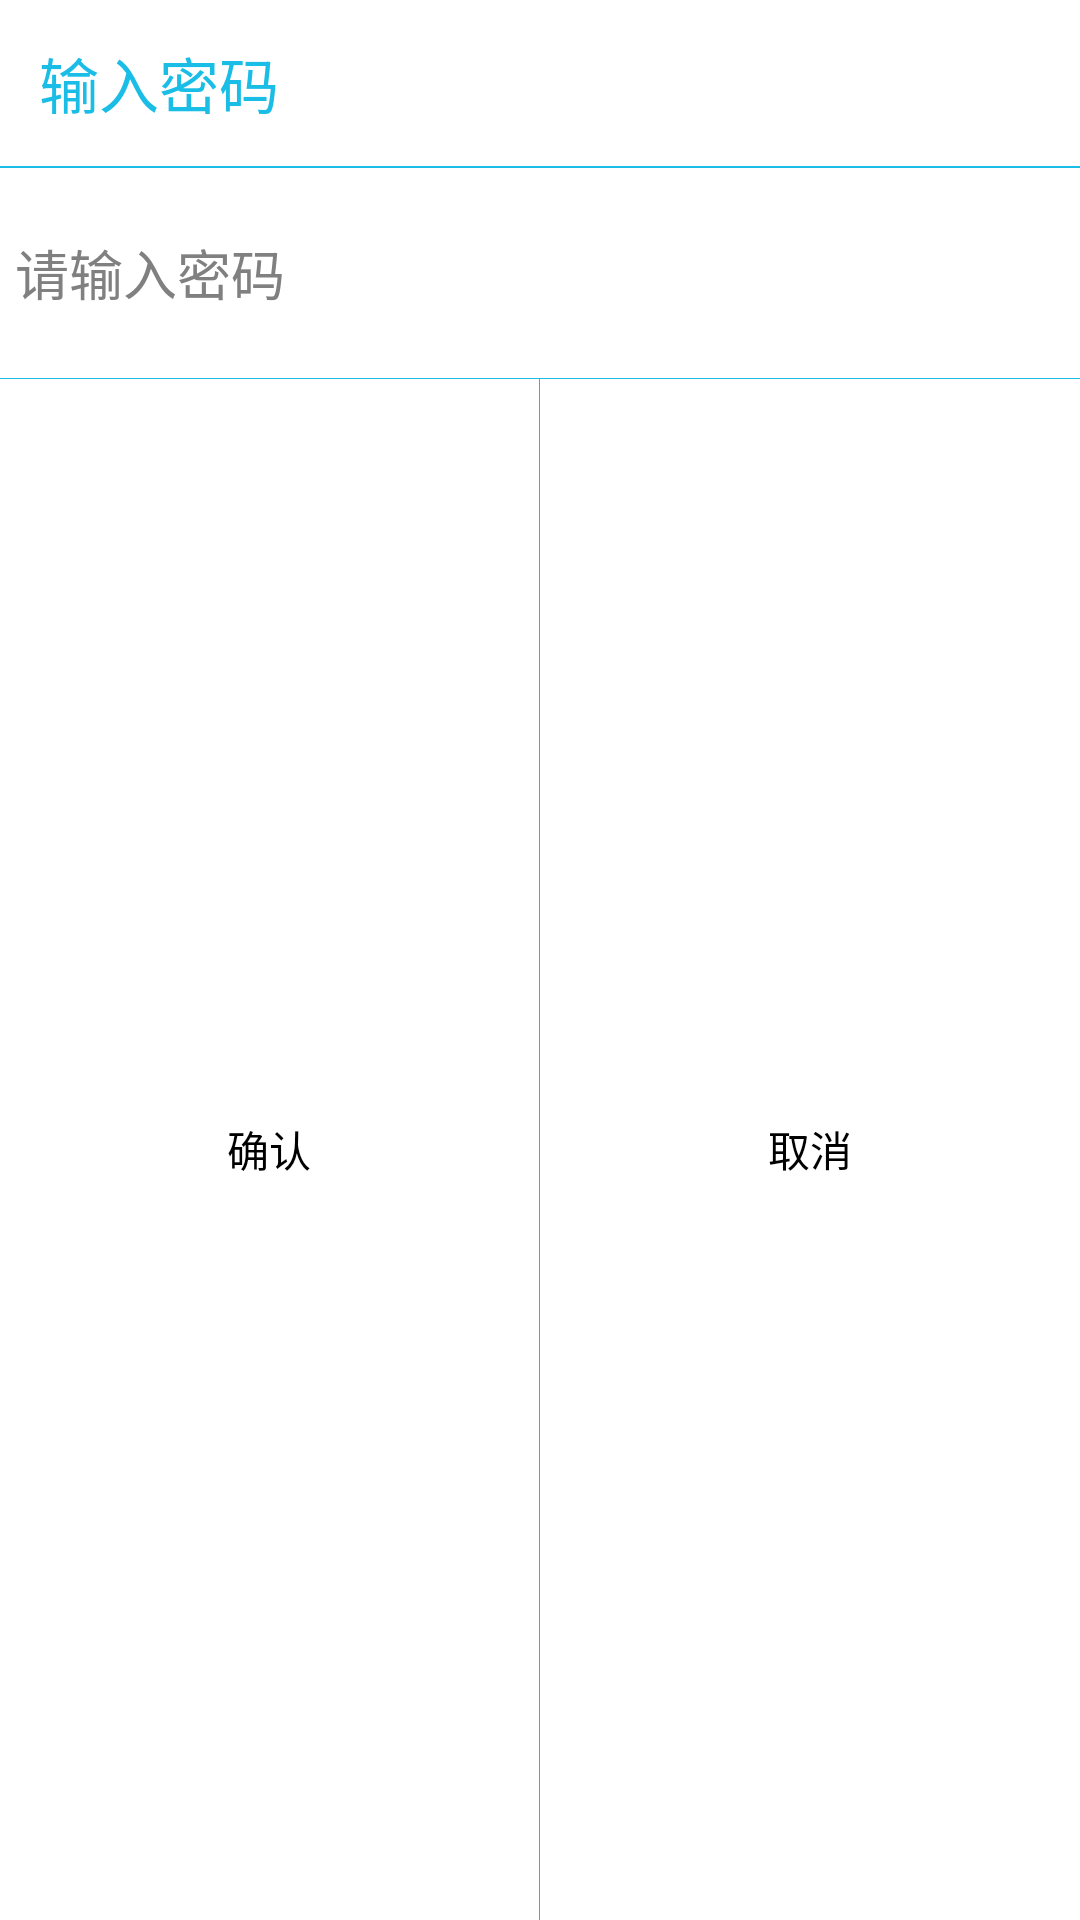

Layout XML and referenced resources for this Android screen:
<!-- AndroidManifest.xml: application theme AppTheme -->
<!-- res/layout/inter_password_dialog.xml -->
<?xml version="1.0" encoding="utf-8"?>
<LinearLayout
    xmlns:android="http://schemas.android.com/apk/res/android"
    xmlns:tools="http://schemas.android.com/tools"
    android:id="@+id/inter_password_dialog"
    android:layout_width="260dp"
    android:layout_height="170dp"
    android:minHeight="150dp"
    android:orientation="vertical"
    android:layout_gravity="center"
    android:background="@drawable/coner_bg_white"
    tools:context="com.example.administrator.myapplication.c.chapter02.InterPasswordDialog">

    <TextView
        android:id="@+id/tv_interpwd_title"
        android:layout_width="match_parent"
        android:layout_height="wrap_content"
        android:padding="8dp"
        android:layout_margin="5dp"
        android:textColor="#1ABDE6"
        android:text="输入密码"
        android:textSize="20sp"/>
    <View
        android:layout_width="match_parent"
        android:layout_height="1.5px"
        android:background="#1ABDE6"
        android:layout_marginBottom="10dp"/>
    <EditText
        android:id="@+id/et_inter_password"
        android:layout_margin="5dp"
        android:layout_width="match_parent"
        android:layout_height="40dp"
        android:inputType="textPassword"
        android:hint="请输入密码"
        android:background="@drawable/edit_normal"/>
    <View
        android:layout_marginTop="10dp"
        android:layout_width="match_parent"
        android:layout_height="1.0px"
        android:background="#1ABDE6"/>
    <LinearLayout
        android:layout_width="match_parent"
        android:layout_height="match_parent"
        android:orientation="horizontal"
        android:gravity="center">
        <Button
            android:id="@+id/btn_comfirm"
            android:layout_width="0dp"
            android:layout_height="wrap_content"
            android:layout_weight="1"
            android:text="确认"
            android:background="@android:color/white"/>
        <View
            android:layout_width="1.0px"
            android:layout_height="match_parent"
            android:background="#1ABDE6"/>
        <Button
            android:id="@+id/btn_dismiss"
            android:layout_width="0dp"
            android:layout_height="wrap_content"
            android:layout_weight="1"
            android:text="取消"
            android:background="@android:color/white"/>
    </LinearLayout>
</LinearLayout>
<!-- resources referenced by this layout -->
<resources>
  <style name="AppTheme" parent="AppBaseTheme">
          
      </style>
  <style name="AppBaseTheme" parent="android:Theme.Light">
          
      </style>
</resources>
